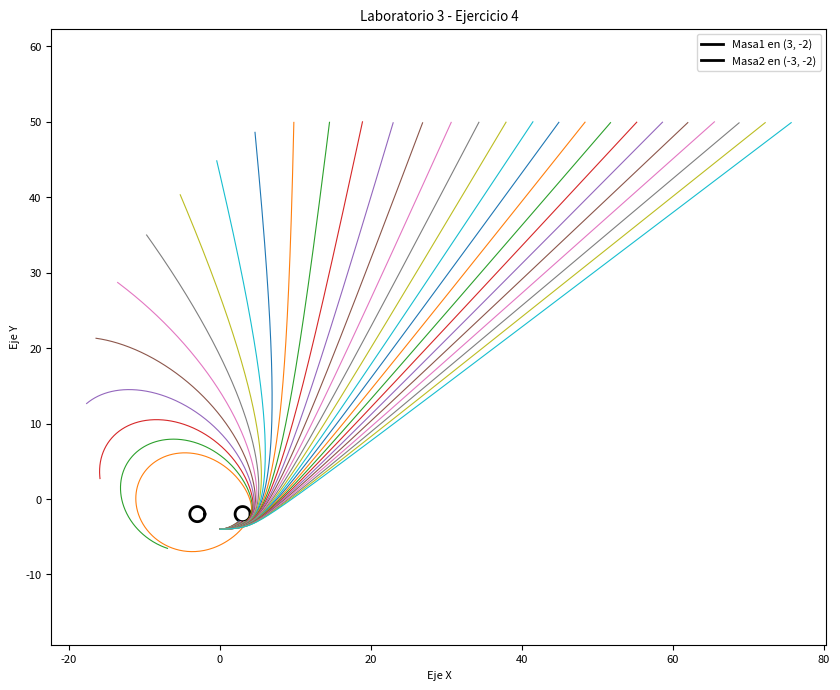

Reproduce this figure in Python. (Note: this script raises an exception after producing the figure.)
import matplotlib.pyplot as plt
import numpy as np

plt.rcParams.update({"font.size": 8, "lines.linewidth": 0.8})
plt.figure(figsize=(10, 8))

# Datos iniciales
r = 1.0
h = 0.3
k = 0.02
tfin = 100

# Circunferencia 1
b1, c1 = 3, -2

theta = np.linspace(0, 2 * np.pi, 100)
x_circ = b1 + np.cos(theta)
y_circ = c1 + np.sin(theta)
plt.plot(x_circ, y_circ, "black", linewidth=2, label=f"Masa1 en ({b1}, {c1})")

# Circunferencia 2
b2, c2 = -3, -2
x_circ2 = b2 + np.cos(theta)
y_circ2 = c2 + np.sin(theta)
plt.plot(x_circ2, y_circ2, "black", linewidth=2, label=f"Masa2 en ({b2}, {c2})")


def ax(x, y, xc1, yc1, xc2, yc2):
    # Masa 1: Distancias y Radio
    den1 = ((x - xc1) ** 2 + (y - yc1) ** 2) ** (3 / 2)
    # Masa 2:
    den2 = ((x - xc2) ** 2 + (y - yc2) ** 2) ** (3 / 2)
    if den1 == 0 or den2 == 0:
        return 0.0

    return (-(x - xc1) / den1) - ((x - xc2) / den2)


def ay(x, y, xc1, yc1, xc2, yc2):
    # Masa 1: Distancias y Radio
    den1 = ((x - xc1) ** 2 + (y - yc1) ** 2) ** (3 / 2)
    # Masa 2: Distancias y Radio
    den2 = ((x - xc2) ** 2 + (y - yc2) ** 2) ** (3 / 2)

    if den1 == 0 or den2 == 0:
        return 0.0
    return (-(y - yc1) / den1) - ((y - yc2) / den2)


for vx0 in np.arange(0.5, 1.5, k):
    x, y = 0.0, -4.0
    vx, vy = vx0, 0

    px = [x]
    py = [y]

    for t in np.arange(0, tfin, h):
        vx += ax(x, y, b1, c1, b2, c2) * h
        vy += ay(x, y, b1, c1, b2, c2) * h
        x += vx * h
        y += vy * h

        if (
            np.sqrt((x - b1) ** 2 + (y - c1) ** 2) <= r
            or np.sqrt((x - b2) ** 2 + (y - c2) ** 2) <= r
        ):
            break
        if y > 50:
            break

        px.append(x)
        py.append(y)

    plt.plot(px, py)

# Configuración de la gráfica
plt.title("Laboratorio 3 - Ejercicio 4")
plt.xlabel("Eje X")
plt.ylabel("Eje Y")
plt.grid(False)
plt.legend()
plt.gca().set_aspect("equal", adjustable="datalim")
plt.savefig("img/pr_b/exe4.png", dpi=300, bbox_inches="tight")
plt.show()
